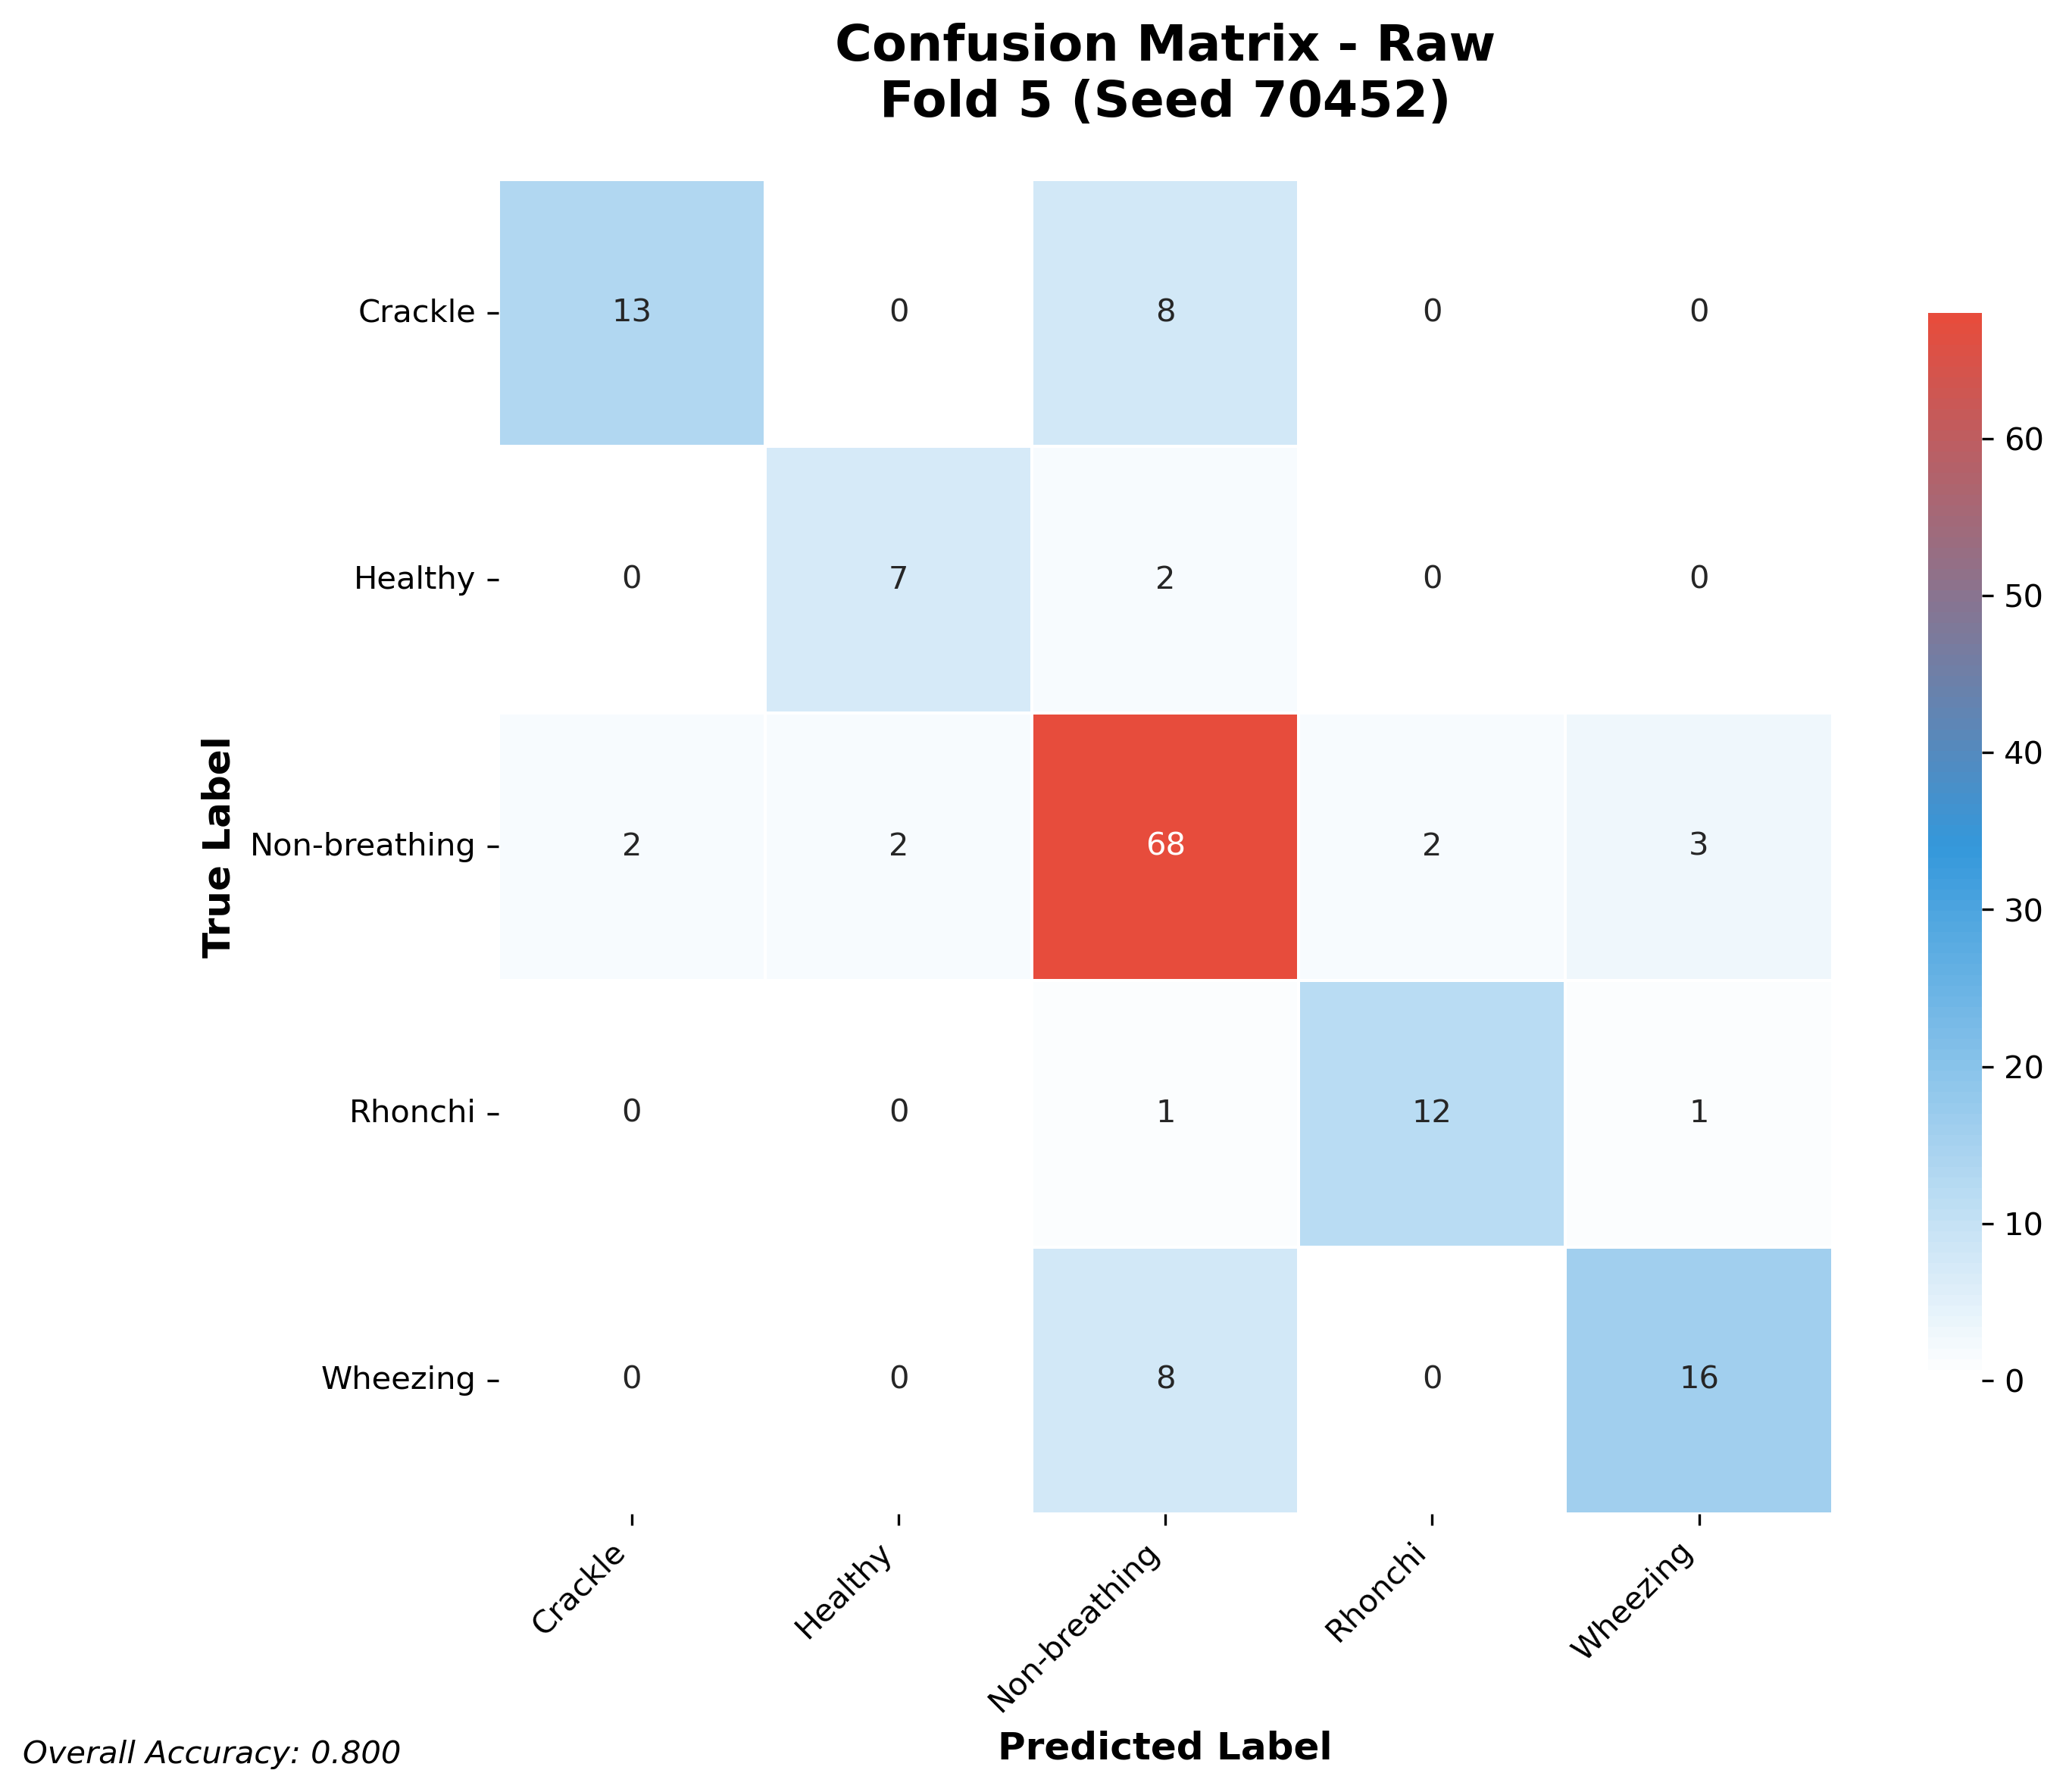

The file beside this chart, header and first rows:
13, 0, 8, 0, 0
0, 7, 2, 0, 0
2, 2, 68, 2, 3
0, 0, 1, 12, 1
0, 0, 8, 0, 16
